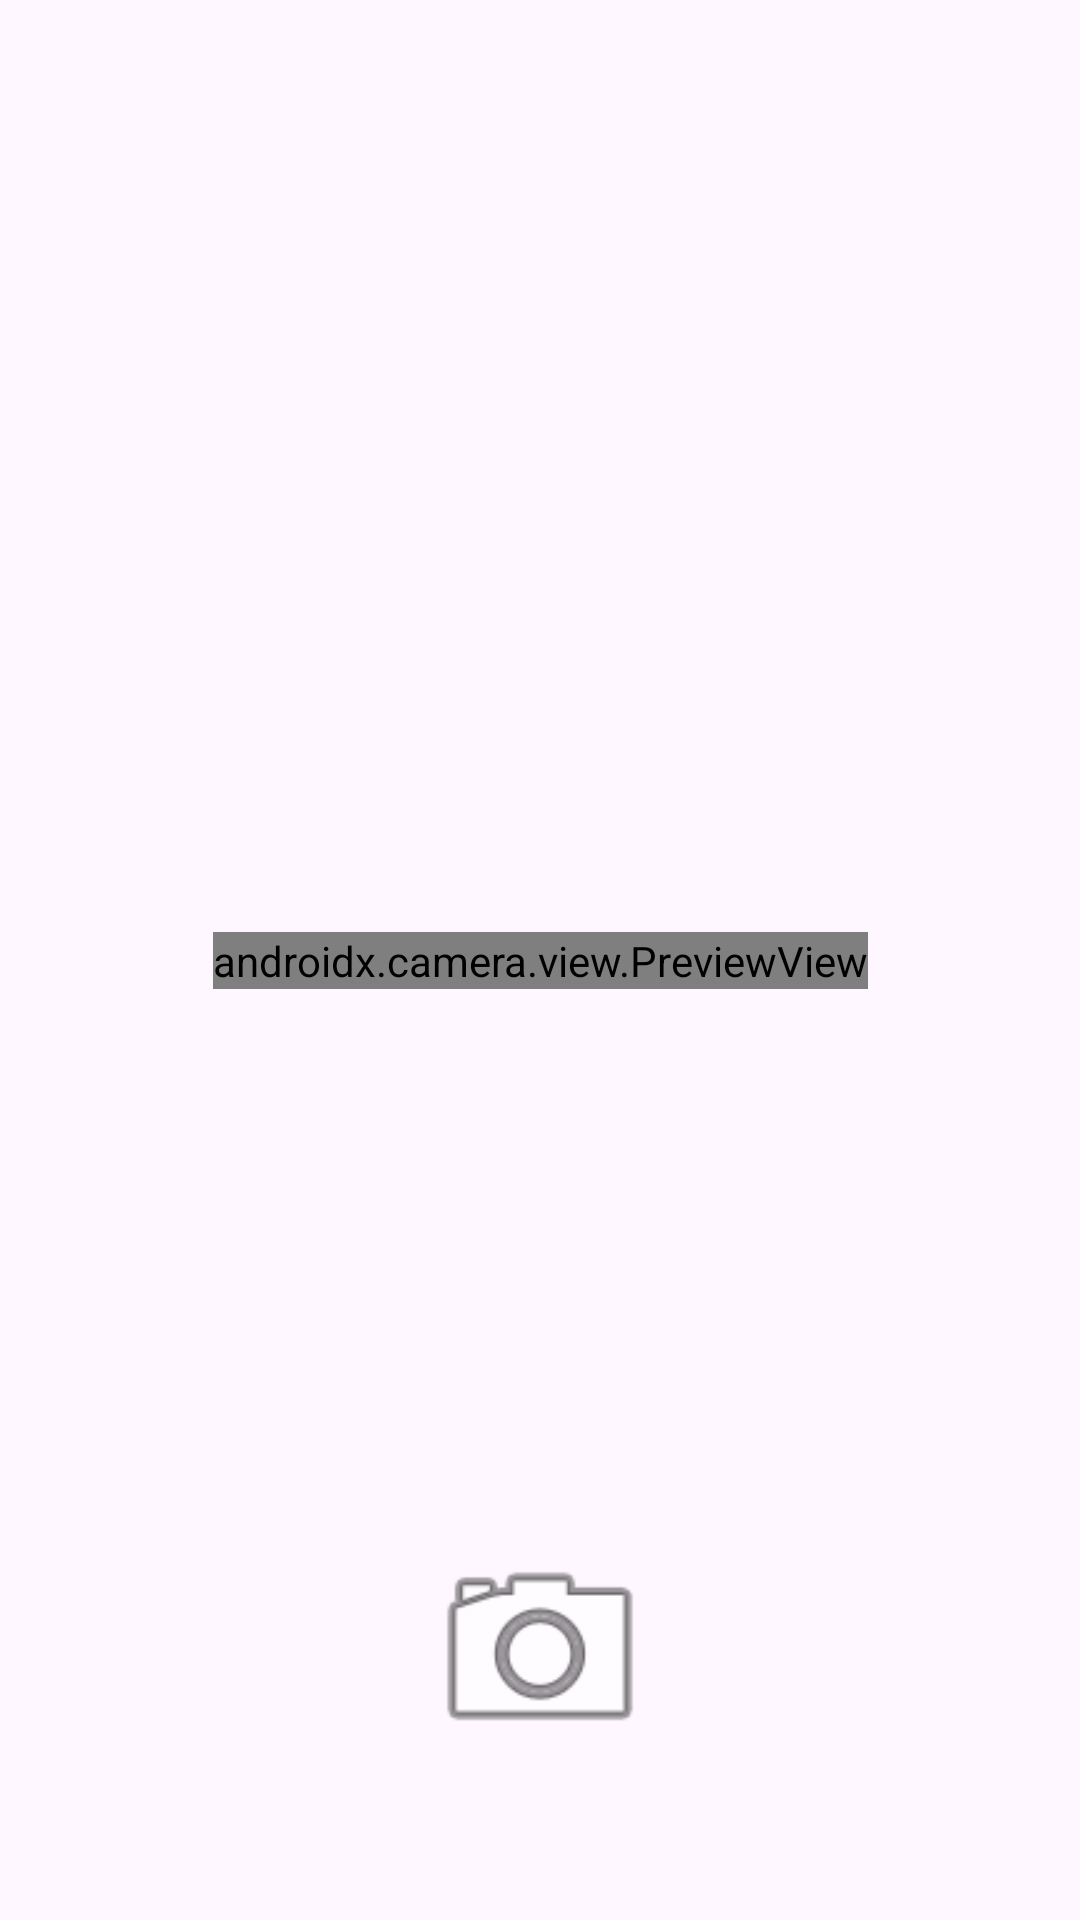

Write the Android layout XML for this screen, with the resource values it uses.
<!-- AndroidManifest.xml: application theme Theme.Cw2 -->
<!-- res/layout/camera_activity.xml -->
<?xml version="1.0" encoding="utf-8"?>
<androidx.constraintlayout.widget.ConstraintLayout
    xmlns:android="http://schemas.android.com/apk/res/android"
    xmlns:app="http://schemas.android.com/apk/res-auto"
    xmlns:tools="http://schemas.android.com/tools"
    android:layout_width="match_parent"
    android:layout_height="match_parent"
    tools:context=".CameraActivity">

    <androidx.camera.view.PreviewView
        android:id="@+id/viewFinder"
        android:layout_width="wrap_content"
        android:layout_height="wrap_content"
        android:scaleType="fitCenter"
        app:layout_constraintBottom_toBottomOf="parent"
        app:layout_constraintEnd_toEndOf="parent"
        app:layout_constraintStart_toStartOf="parent"
        app:layout_constraintTop_toTopOf="parent">

    </androidx.camera.view.PreviewView>

    <Button
        android:id="@+id/camera_capture_button"
        android:layout_width="80dp"
        android:layout_height="80dp"
        android:layout_marginBottom="50dp"
        android:shadowColor="@color/black"
        android:background="@android:drawable/ic_menu_camera"
        android:elevation="2dp"
        android:scaleType="fitCenter"
        app:layout_constraintBottom_toBottomOf="parent"
        app:layout_constraintLeft_toLeftOf="parent"
        app:layout_constraintRight_toRightOf="parent" />

    <ImageView
        android:id="@+id/iv_capture"
        android:layout_width="100dp"
        android:layout_height="100dp"
        android:layout_marginEnd="20dp"
        android:layout_marginBottom="50dp"
        android:visibility="gone"
        app:layout_constraintBottom_toBottomOf="parent"
        app:layout_constraintRight_toRightOf="parent" />

</androidx.constraintlayout.widget.ConstraintLayout>
<!-- resources referenced by this layout -->
<resources>
  <style name="Theme.Cw2" parent="Base.Theme.Cw2" />
  <style name="Base.Theme.Cw2" parent="Theme.Material3.DayNight.NoActionBar">
          
           <item name="colorPrimary">@color/black</item>
      </style>
  <!-- not gathered from this repository: default colours our renderer supplied (Android Studio template values) -->
  <color name="black">#FF000000</color>
</resources>
